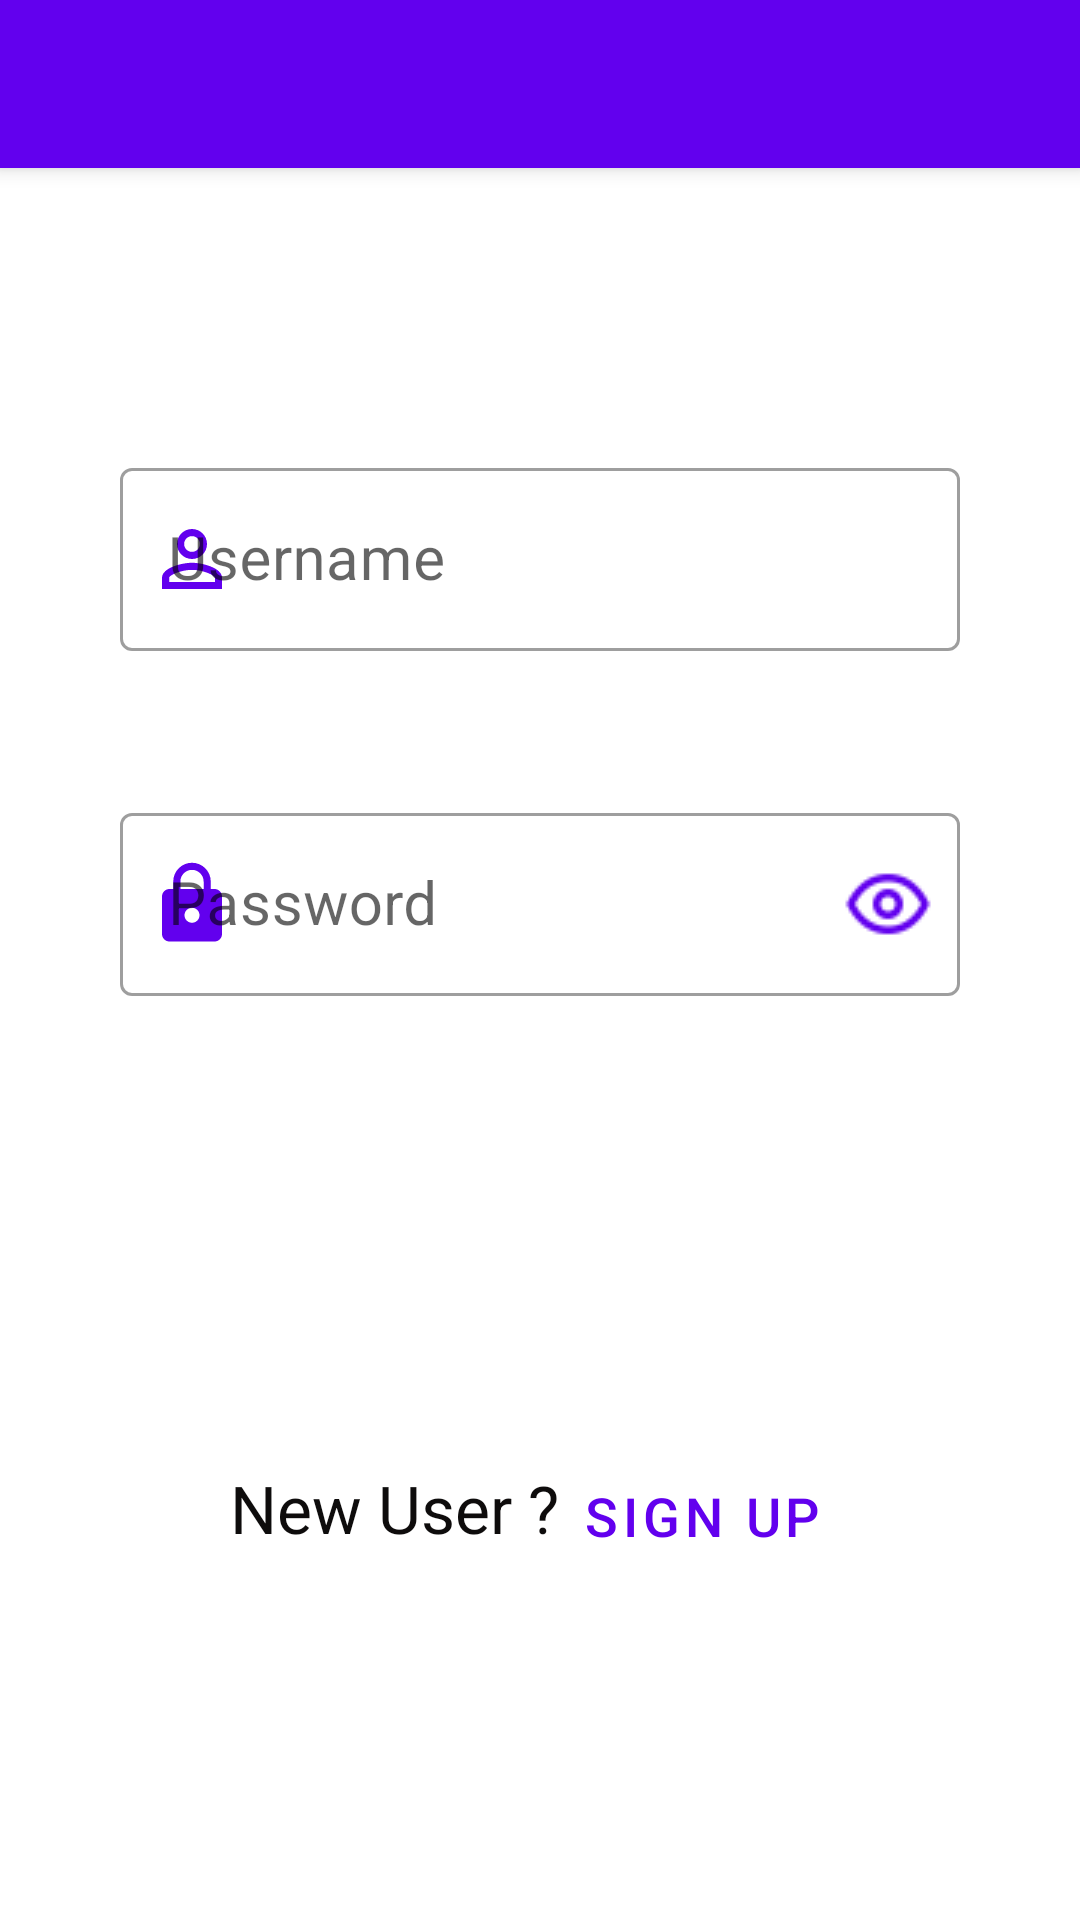

Layout XML and referenced resources for this Android screen:
<!-- AndroidManifest.xml: application theme Theme.MyDream -->
<!-- res/layout/activity_seller_login.xml -->
<?xml version="1.0" encoding="utf-8"?>
<androidx.coordinatorlayout.widget.CoordinatorLayout xmlns:android="http://schemas.android.com/apk/res/android"
    xmlns:app="http://schemas.android.com/apk/res-auto"
    xmlns:tools="http://schemas.android.com/tools"
    android:layout_width="match_parent"
    android:layout_height="match_parent"
    tools:context=".SellerLoginActivity">

    <com.google.android.material.appbar.AppBarLayout
        android:layout_width="match_parent"
        android:layout_height="wrap_content"
        android:theme="@style/Theme.MyDream.AppBarOverlay">

        <androidx.appcompat.widget.Toolbar
            android:id="@+id/toolbar"
            android:layout_width="match_parent"
            android:layout_height="?attr/actionBarSize"
            android:background="?attr/colorPrimary"
            app:popupTheme="@style/Theme.MyDream.PopupOverlay" />

    </com.google.android.material.appbar.AppBarLayout>

    <include layout="@layout/content_customer_login_page" />

</androidx.coordinatorlayout.widget.CoordinatorLayout>
<!-- res/layout/content_customer_login_page.xml (included above) -->
<?xml version="1.0" encoding="utf-8"?>
<androidx.constraintlayout.widget.ConstraintLayout xmlns:android="http://schemas.android.com/apk/res/android"
    xmlns:app="http://schemas.android.com/apk/res-auto"
    xmlns:tools="http://schemas.android.com/tools"
    android:id="@+id/customer_signup_button"
    android:layout_width="match_parent"
    android:layout_height="match_parent">

    <com.google.android.material.textfield.TextInputLayout
        android:id="@+id/user_name"
        style="@style/Widget.MaterialComponents.TextInputLayout.OutlinedBox"
        android:layout_width="match_parent"
        android:layout_height="wrap_content"
        android:layout_margin="40dp"
        android:hint="Username"
        android:isScrollContainer="false"
        android:scrollbarSize="10dp"
        app:endIconDrawable="@drawable/clear_text"
        app:endIconMode="clear_text"
        app:endIconTint="@color/purple_500"
        app:endIconTintMode="src_in"
        app:helperTextEnabled="false"
        app:layout_constraintBottom_toBottomOf="parent"
        app:layout_constraintEnd_toEndOf="parent"
        app:layout_constraintHorizontal_bias="0.362"
        app:layout_constraintStart_toStartOf="parent"
        app:layout_constraintTop_toTopOf="parent"
        app:layout_constraintVertical_bias="0.224"
        app:layout_goneMarginBottom="40dp"
        app:startIconCheckable="false"
        app:startIconDrawable="@drawable/ic_baseline_perm_identity_24"
        app:startIconTint="@color/purple_500">

        <com.google.android.material.textfield.TextInputEditText

            android:id="@+id/login_username"
            android:layout_width="match_parent"
            android:layout_height="wrap_content"
            android:textSize="20sp" />
    </com.google.android.material.textfield.TextInputLayout>

    <com.google.android.material.textfield.TextInputLayout
        android:id="@+id/password"
        style="@style/Widget.MaterialComponents.TextInputLayout.OutlinedBox"
        android:layout_width="match_parent"
        android:layout_height="wrap_content"
        android:layout_margin="40dp"
        android:hint="Password"
        android:isScrollContainer="false"
        app:endIconDrawable="@drawable/password_eye"
        app:endIconMode="password_toggle"
        app:endIconTint="@color/purple_500"
        app:endIconTintMode="src_in"
        app:layout_constraintBottom_toBottomOf="parent"
        app:layout_constraintEnd_toEndOf="parent"
        app:layout_constraintHorizontal_bias="0.637"
        app:layout_constraintStart_toStartOf="parent"
        app:layout_constraintTop_toBottomOf="@+id/user_name"
        app:layout_constraintVertical_bias="0.031"
        app:startIconCheckable="false"
        app:startIconDrawable="@drawable/ic_baseline_lock_24"
        app:startIconTint="@color/purple_500">

        <com.google.android.material.textfield.TextInputEditText

            android:id="@+id/login_password"
            android:layout_width="match_parent"
            android:layout_height="wrap_content"
            android:textSize="20sp" />
    </com.google.android.material.textfield.TextInputLayout>

    <Button
        android:id="@+id/login_button"
        style="@style/Widget.MaterialComponents.Button.UnelevatedButton"
        android:layout_width="wrap_content"
        android:layout_height="wrap_content"
        android:text="Login"
        app:layout_constraintBottom_toBottomOf="parent"
        app:layout_constraintEnd_toEndOf="parent"
        app:layout_constraintHorizontal_bias="0.498"
        app:layout_constraintStart_toStartOf="parent"
        app:layout_constraintTop_toBottomOf="@+id/password"
        app:layout_constraintVertical_bias="0.174" />

    <Button
        android:id="@+id/signup_button"
        style="@style/Widget.MaterialComponents.Button.TextButton"
        android:layout_width="wrap_content"
        android:layout_height="wrap_content"
        android:layout_marginTop="56dp"
        android:nestedScrollingEnabled="false"
        android:singleLine="false"
        android:text="Sign Up"
        android:textSize="18sp"
        app:layout_constraintEnd_toEndOf="parent"
        app:layout_constraintHorizontal_bias="0.705"
        app:layout_constraintStart_toStartOf="parent"
        app:layout_constraintTop_toBottomOf="@+id/login_button" />

    <TextView
        android:id="@+id/textView"
        android:layout_width="wrap_content"
        android:layout_height="wrap_content"
        android:layout_marginBottom="4dp"
        android:paddingBottom="8dp"
        android:text="New User ?"
        android:textColor="#0E0C0C"
        android:textSize="22sp"
        app:layout_constraintBottom_toBottomOf="@+id/signup_button"
        app:layout_constraintEnd_toStartOf="@+id/signup_button"
        app:layout_constraintHorizontal_bias="1.0"
        app:layout_constraintStart_toStartOf="parent" />


</androidx.constraintlayout.widget.ConstraintLayout>
<!-- resources referenced by this layout -->
<resources>
  <!-- drawable clear_text: png bitmap (drawable, 622 bytes) -->
  <!-- drawable ic_baseline_lock_24 (drawable) -->
  <vector android:height="30dp" android:tint="#6200EE"
      android:viewportHeight="24" android:viewportWidth="24"
      android:width="30dp" xmlns:android="http://schemas.android.com/apk/res/android">
      <path android:fillColor="@android:color/white" android:pathData="M18,8h-1L17,6c0,-2.76 -2.24,-5 -5,-5S7,3.24 7,6v2L6,8c-1.1,0 -2,0.9 -2,2v10c0,1.1 0.9,2 2,2h12c1.1,0 2,-0.9 2,-2L20,10c0,-1.1 -0.9,-2 -2,-2zM12,17c-1.1,0 -2,-0.9 -2,-2s0.9,-2 2,-2 2,0.9 2,2 -0.9,2 -2,2zM15.1,8L8.9,8L8.9,6c0,-1.71 1.39,-3.1 3.1,-3.1 1.71,0 3.1,1.39 3.1,3.1v2z"/>
  </vector>
  <!-- drawable ic_baseline_perm_identity_24 (drawable) -->
  <vector android:height="30dp" android:tint="#6200EE"
      android:viewportHeight="24" android:viewportWidth="24"
      android:width="30dp" xmlns:android="http://schemas.android.com/apk/res/android">
      <path android:fillColor="@android:color/white" android:pathData="M12,5.9c1.16,0 2.1,0.94 2.1,2.1s-0.94,2.1 -2.1,2.1S9.9,9.16 9.9,8s0.94,-2.1 2.1,-2.1m0,9c2.97,0 6.1,1.46 6.1,2.1v1.1L5.9,18.1L5.9,17c0,-0.64 3.13,-2.1 6.1,-2.1M12,4C9.79,4 8,5.79 8,8s1.79,4 4,4 4,-1.79 4,-4 -1.79,-4 -4,-4zM12,13c-2.67,0 -8,1.34 -8,4v3h16v-3c0,-2.66 -5.33,-4 -8,-4z"/>
  </vector>
  <!-- drawable password_eye: png bitmap (drawable, 900 bytes) -->
  <style name="Theme.MyDream.AppBarOverlay" parent="ThemeOverlay.AppCompat.Dark.ActionBar" />
  <style name="Theme.MyDream.PopupOverlay" parent="ThemeOverlay.AppCompat.Light" />
  <style name="Theme.MyDream" parent="Theme.MaterialComponents.DayNight.NoActionBar">
          
          <item name="colorPrimary">@color/purple_500</item>
          <item name="colorPrimaryVariant">@color/purple_700</item>
          <item name="colorOnPrimary">@color/white</item>
          
          <item name="colorSecondary">@color/teal_200</item>
          <item name="colorSecondaryVariant">@color/teal_700</item>
          <item name="colorOnSecondary">@color/black</item>
          
          <item name="android:statusBarColor" tools:targetApi="l">?attr/colorPrimaryVariant</item>
          
      </style>
  <!-- not gathered from this repository: default colours our renderer supplied (Android Studio template values) -->
  <color name="purple_500">#FF6200EE</color>
  <color name="purple_700">#FF3700B3</color>
  <color name="teal_200">#FF03DAC5</color>
  <color name="teal_700">#FF018786</color>
  <color name="black">#FF000000</color>
  <color name="white">#FFFFFFFF</color>
</resources>
